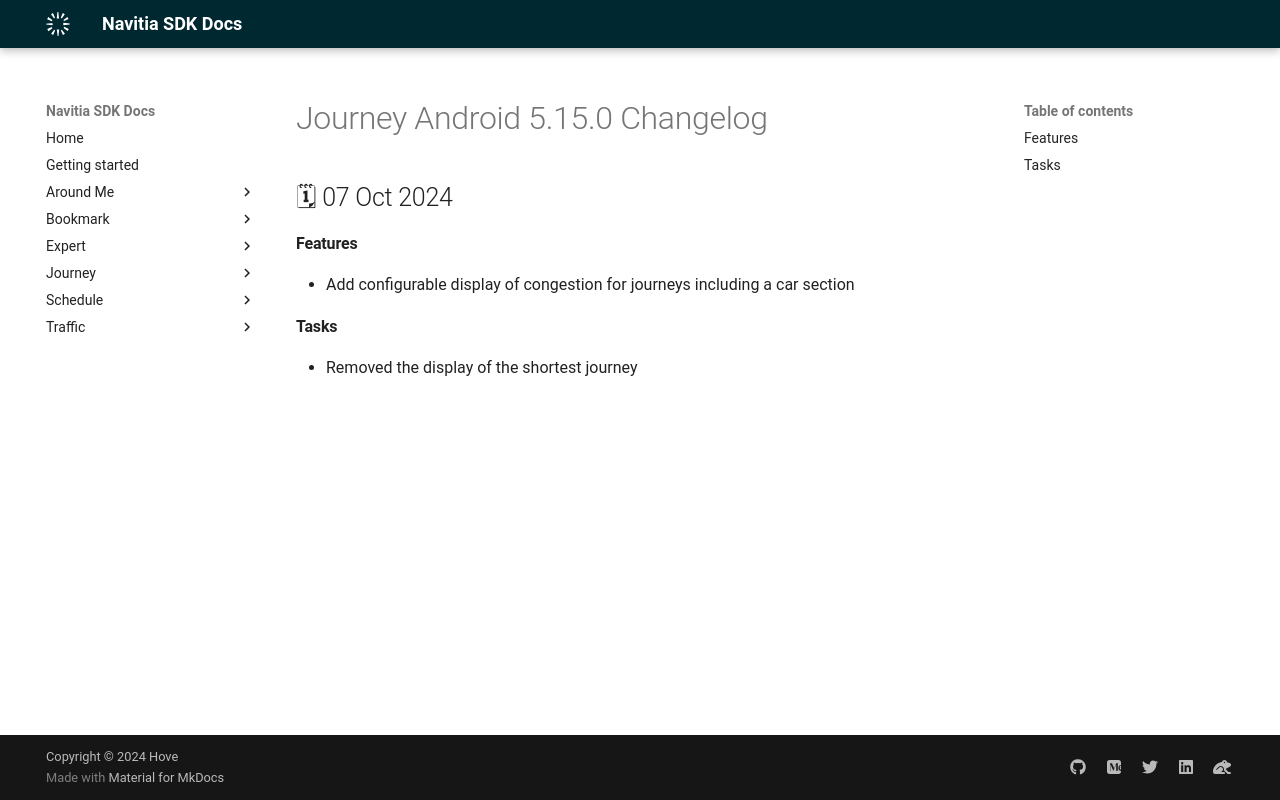

repository: hove-io/navitia_sdk_docs · page: journey/android/releases/5.15.0/index.html · generator: mkdocs

---
title: Journey Android 5.15.0 - Changelog - Navitia SDK Docs
---

# Journey Android 5.15.0 Changelog

<h2>🗓 07 Oct 2024</h2>

#### Features
- Add configurable display of congestion for journeys including a car section

#### Tasks
- Removed the display of the shortest journey
